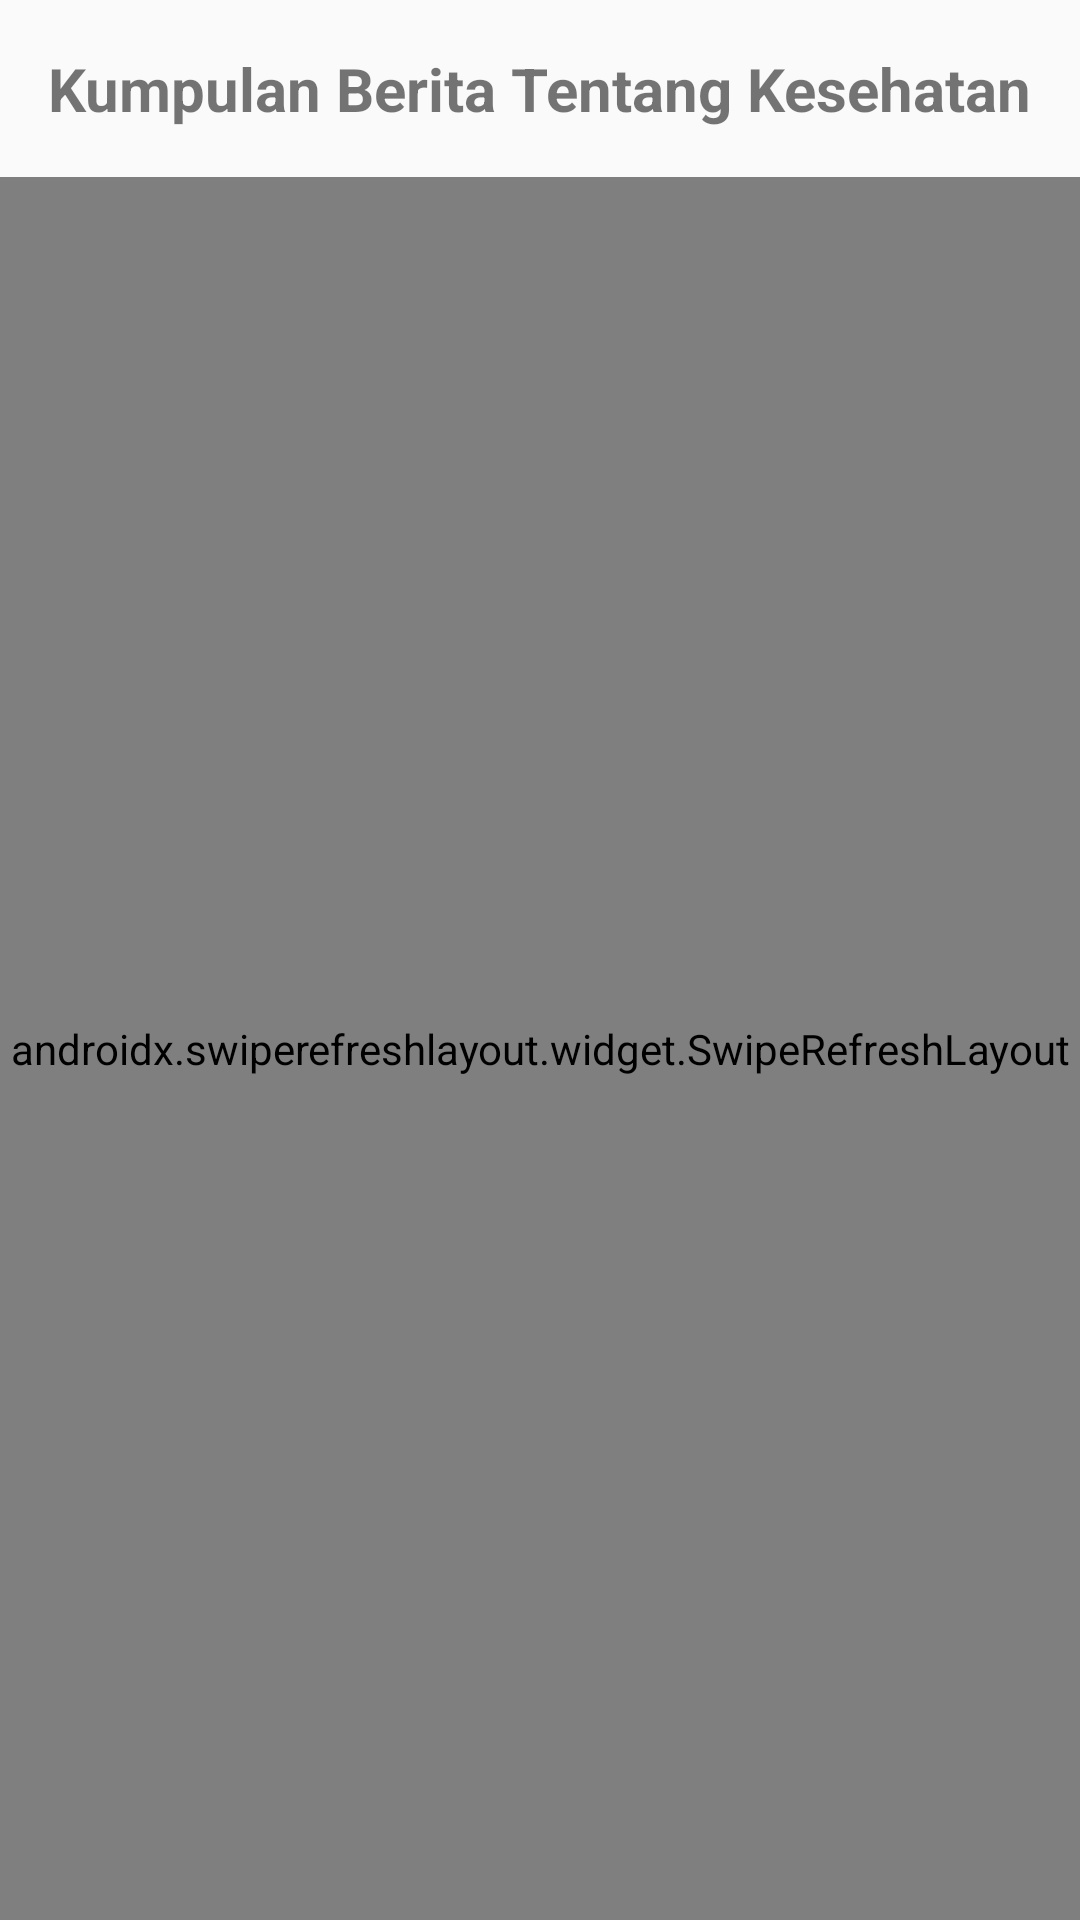

Reconstruct the res/layout file that produces this screen, plus the resources it refers to.
<!-- AndroidManifest.xml: application theme AppTheme -->
<!-- res/layout/fragment_news.xml -->
<?xml version="1.0" encoding="utf-8"?>
<LinearLayout
    xmlns:android="http://schemas.android.com/apk/res/android"
    xmlns:tools="http://schemas.android.com/tools"
    android:layout_width="match_parent"
    android:layout_height="match_parent"
    tools:context=".Fragment.NewsFragment"
    android:orientation="vertical">

    <TextView
        android:layout_width="wrap_content"
        android:layout_height="wrap_content"
        android:text="Kumpulan Berita Tentang Kesehatan"
        android:textSize="20sp"
        android:textStyle="bold"
        android:layout_gravity="center"
        android:layout_margin="16dp"/>

    <androidx.swiperefreshlayout.widget.SwipeRefreshLayout
        android:layout_width="match_parent"
        android:layout_height="match_parent"
        android:id="@+id/swipeNews">

        
        <RelativeLayout
            android:layout_width="match_parent"
            android:layout_height="match_parent">

            <androidx.recyclerview.widget.RecyclerView
                android:id="@+id/listNews"
                android:layout_width="match_parent"
                android:layout_height="wrap_content"
                android:scrollbars="vertical"/>
        </RelativeLayout>

    </androidx.swiperefreshlayout.widget.SwipeRefreshLayout>

</LinearLayout>
<!-- resources referenced by this layout -->
<resources>
  <style name="AppTheme" parent="Theme.AppCompat.Light.NoActionBar">
          
          <item name="colorPrimary">@color/colorPrimary</item>
          <item name="colorPrimaryDark">@color/colorPrimaryDark</item>
          <item name="colorAccent">@color/colorAccent</item>
          <item name="colorControlNormal">#0DAFF8</item>
          <item name="colorControlActivated">#0DAFF8</item>
          <item name="colorControlHighlight">#0DAFF8</item>
      </style>
  <color name="colorPrimary">#0DAFF8</color>
  <color name="colorPrimaryDark">#0DAFF8</color>
  <color name="colorAccent">#0DAFF8</color>
</resources>
